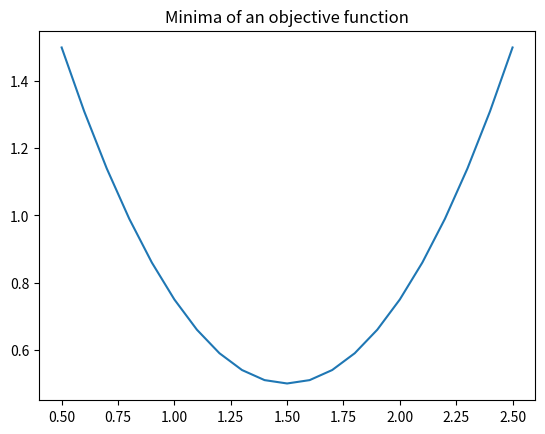

The script that saved this image:
"""Minimize an objective function, using  SciPy"""

import pandas as pd
import matplotlib.pyplot as plt
import numpy as np
import scipy.optimize as spo


def f(X):
    """Given a scalar X, return some value (a real number)."""
    Y = (X - 1.5)**2 + 0.5
    print("X = {}, Y ={}".format(X, Y))  # Used for tracing
    return Y


if __name__ == "__main__":
    Xguess = 2.0
    min_result = spo.minimize(f, Xguess, method="SLSQP", options={'disp': True})
    print("Minima found at:")
    print("X = {}, Y = {}".format(min_result.x, min_result.fun))
    
    # Plot function values, mark minima
    Xplot = np.linspace(0.5, 2.5, 21)
    Yplot = f(Xplot)
    plt.plot(Xplot, Yplot)
    plt.title("Minima of an objective function")
    plt.show()
